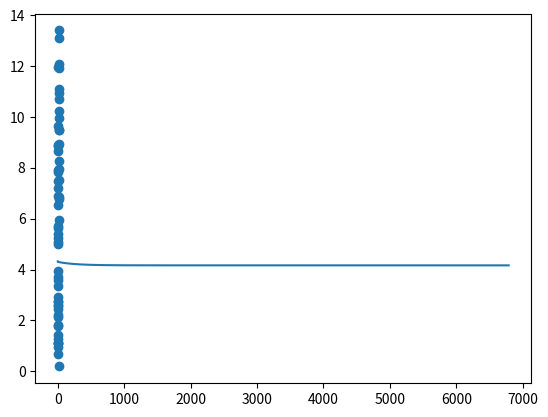

This figure's Python source:
import matplotlib.pyplot as plt
import numpy as np
import random

# Just initialization of some set of values, skip to line 64
def coord():
    return np.array([(1.38,1.13),
    (2.52,2.47),
    (4.06,2.61),
    (5.06,1.41),
    (5,1.11),
    (3.74,1.27),
    (3.32,1.81),
    (3.9,0.67),
    (4.8,2.13),
    (4.84,2.55),
    (5.42,3.37),
    (6.54,3.71),
    (7.1,2.93),
    (3.24,0.97),
    (6.76,2.73),
    (6.22,2.77),
    (6.54,1.79),
    (7.32,2.23),
    (6.82,4.99),
    (6.04,5.25),
    (5.22,5.1),
    (3.98,3.61),
    (4.2,3.95),
    (8.94,6.91),
    (9.22,5.65),
    (9.78,5.39),
    (8.14,5.71),
    (7.88,6.53),
    (8.26,7.85),
    (9.46,8.85),
    (10.84,8.91),
    (12.7,7.95),
    (14.1,6.77),
    (13.72,5.95),
    (11.86,7.51),
    (9.92,7.23),
    (2.26,11.97),
    (16.56,0.19),
    (10.6,1.13),
    (3.36,7.49),
    (11.26,6.87),
    (10.86,7.91),
    (12.9,9.49),
    (14.58,10.73),
    (16.22,9.49),
    (14.82,8.93),
    (13.38,8.29),
    (13.28,10.95),
    (11.32,10.25),
    (11.22,11.1),
    (6.28,8.67),
    (9.32,9.67),
    (12.08,9.95),
    (14.36,11.93),
    (15.62,12.11),
    (16.48,13.11),
    (17.18,13.41)])

coordinates = coord()
x_val = [x[0] for x in coordinates]
y_val = [y[1] for y in coordinates]
t = np.linspace(0,np.max(x_val))

# Separate the training set evaluated by n (0.0 to 1.0), and the rest of the dataset will be the test set
def training_test_set(n): 
    aleatory_training_samples = random.sample(range(0,len(x_val)),int(n*len(x_val)))
    aleatory_test_samples = np.delete(np.arange(0,len(x_val)),aleatory_training_samples)
    x_train = []
    y_train = []
    x_test = []
    y_test = []

    for i in aleatory_training_samples:
        x_train.append(x_val[i])
        y_train.append(y_val[i])
    for i in aleatory_test_samples:
        x_test.append(x_val[i])
        y_test.append(y_val[i])
    return np.array(x_train),np.array(y_train),np.array(x_test),np.array(y_test)

n = 0.75 # n = 0.75 means that 75 percent of the dataset will be used for training
training_X_values,training_Y_values,test_X_values,test_Y_values = training_test_set(n) 

# Inicialization hypothesis terms theta0 and theta1
th0 = np.random.random()
th1 = np.random.random() 
alpha = 0.01 # Learning rate
iteractions = 0
max_iteractions = 100000 # Limit of iteractions
error_list = []

# Gradient descent
while iteractions < max_iteractions:
    m = len(training_X_values)
    # Hypothesis function : h(x) = th0 + th1*x.
    # In this case the x is the training_X_values vector, and the h will be the predicted values vector
    h = th0 + th1 * training_X_values 

    # Here we take the half of the mean square error
    mean_square_error = np.sum((h-training_Y_values)**2)/(2*m) 
    
    # Error list to plot the error graph at the end
    error_list.append(mean_square_error) 

    # The mean_square_error derivatives, J(theta) = (1/2m) * sum((th0 - th1*X))^2 so we take the partial derivative of this functions related to th0, then to th1
    prime_th0 = np.sum(h-training_Y_values)/m
    prime_th1 = np.sum((h-training_Y_values)*training_X_values)/m

    # Update the values of th0 and th1 based on the negative value of the partial derivative, so that we can minimize the cost function J
    th0 = th0 - alpha*prime_th0
    th1 = th1 - alpha*prime_th1
    
    # If the error is already too small we can stop the loop
    iteractions+=1
    if iteractions > 3:
        if ((error_list[-1] - error_list[-2])**2)**(1/2) < 10**-15:
            break

# %%
# Plots to visualize the results of the error
print(iteractions)
#.plot(t,th0+th1*t)
plt.scatter(x_val,y_val)
plt.show()
plt.plot(np.arange(len(error_list)),error_list)